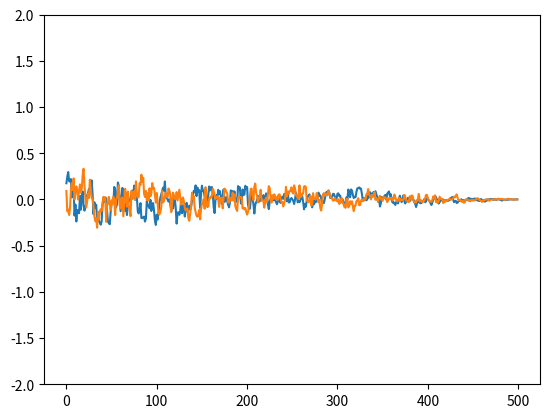

The matplotlib source for this figure:
import numpy as np

def freeze_params(model, params=None, verbose=True):
    for name, child in model.named_children():
        for param in child.parameters():
            if params is None or param in params:
                param.requires_grad = False
            freeze_params(child)


def conv2d_size_out(size, kernels_size, strides, paddings, dilations):
    for kernel_size, stride, padding, dilation in zip(kernels_size, strides, paddings, dilations):
        size = (size + 2*padding - dilation*(kernel_size - 1) - 1)//stride + 1
    return size

class OUNoise(object):

    def __init__(self, 
                 action_space,
                 mu=0.0,
                 theta=0.6,
                 max_sigma=0.4,
                 min_sigma=0,
                 decay_period=250):

        self.mu = mu
        self.theta = theta
        self.sigma = max_sigma
        self.max_sigma = max_sigma
        self.min_sigma = min_sigma
        self.decay_period = decay_period
        #self.action_dim = action_space.shape[0]
        self.action_dim = action_space
        self.reset()

    def reset(self):
        self.state = np.ones(self.action_dim)*self.mu

    def evolve_state(self):
        x = self.state
        dx = self.theta * (self.mu - x) + self.sigma*np.random.randn(self.action_dim)
        self.state = x + dx
        return self.state
    
    def update_sigma(self, t):
        self.sigma = self.max_sigma - (self.max_sigma - self.min_sigma)*min(1.0, t/self.decay_period)

    def get_action(self, action, t=0):
        ou_state = self.evolve_state()
        self.update_sigma(t)
        return  action+ou_state

if __name__ == "__main__":
    
    import matplotlib.pyplot as plt
    
    action_space = 2 
    mu = 0.0
    theta = 0.4
    max_sigma = 0.1
    min_sigma = 0.0
    decay_period = 500
    noise = OUNoise(action_space, mu=mu, theta=theta, max_sigma=max_sigma, min_sigma=min_sigma,
                    decay_period=decay_period)
    
    a = []
    for i in range(500):
        ou_state = noise.evolve_state()
        noise.update_sigma(i)
        a.append(ou_state)
        
    plt.plot(a)
    plt.ylim([-2, 2])